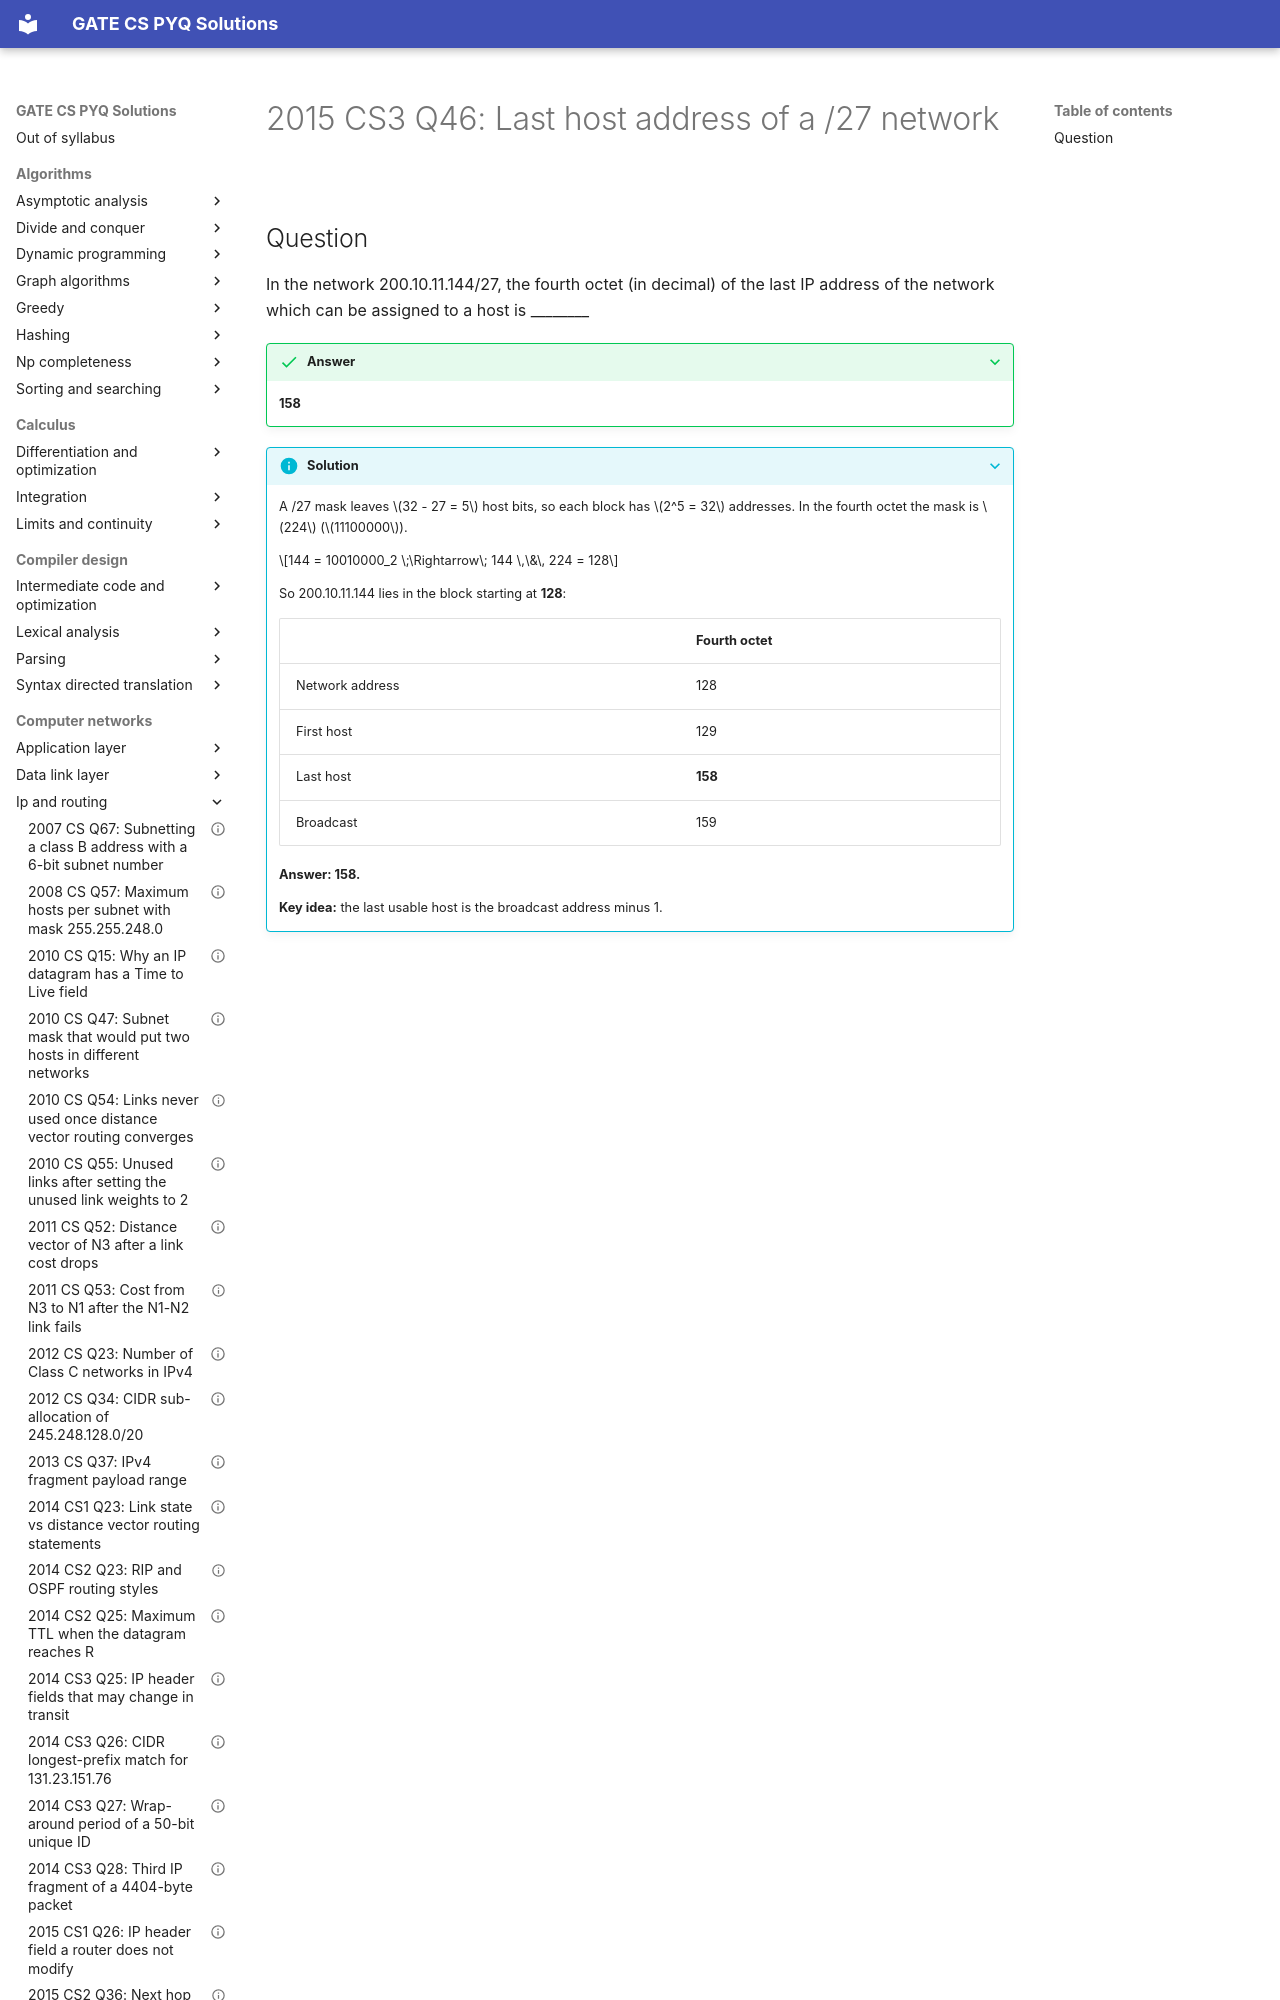

repository: saheenusman/GATE-PYQs · page: computer-networks/ip-and-routing/2015-set3-q46/index.html · generator: mkdocs

---
title: "2015 CS3 Q46: Last host address of a /27 network"
year: 2015
set: 3
paper: CS3
q_no: 46
subject: computer-networks
topic: ip-and-routing
also: []
marks: 2
type: NAT
official_answer: "158"
status: verified
---

# 2015 CS3 Q46: Last host address of a /27 network
